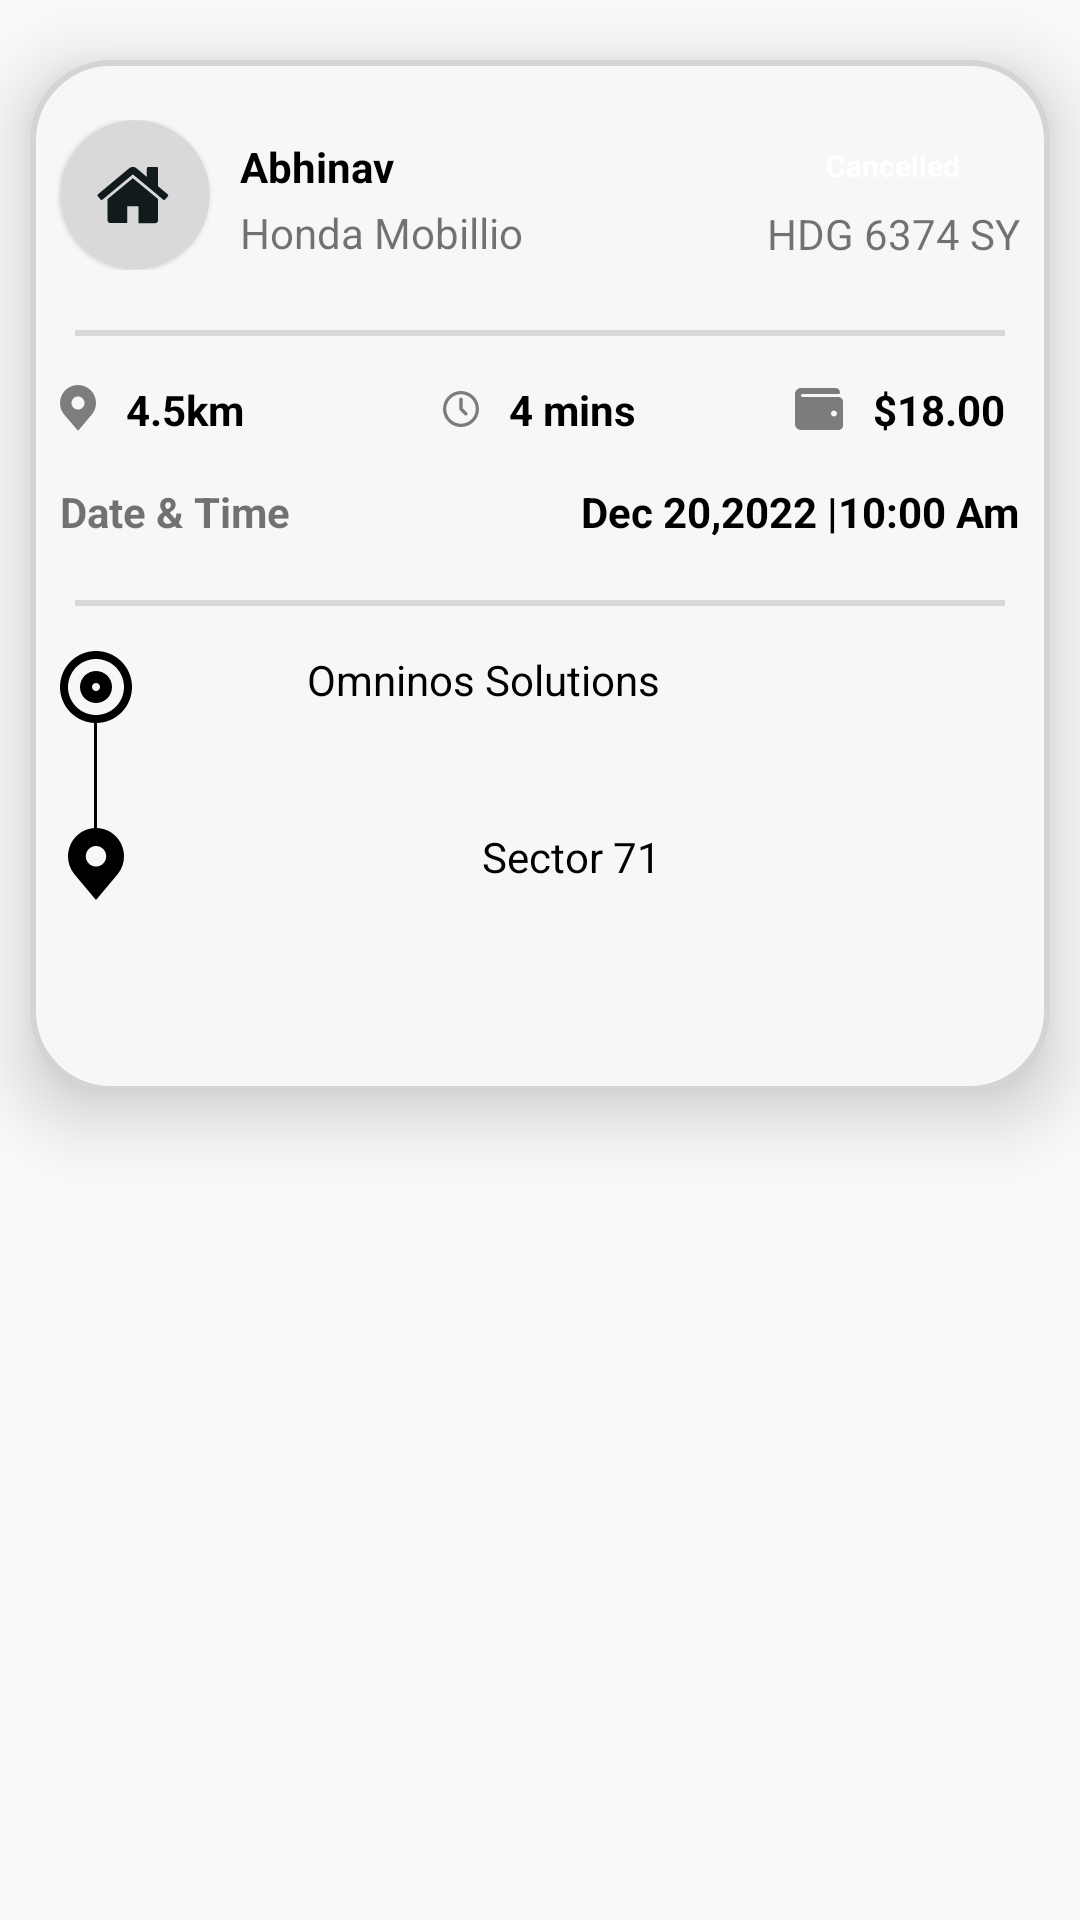

The Android layout XML behind this screen, and the referenced resources:
<!-- AndroidManifest.xml: application theme Theme.FyrFlyUser -->
<!-- res/layout/fragment_cancelled_booking.xml -->
<?xml version="1.0" encoding="utf-8"?>
<RelativeLayout xmlns:android="http://schemas.android.com/apk/res/android"
    xmlns:tools="http://schemas.android.com/tools"
    android:layout_width="match_parent"
    android:layout_height="match_parent"
    xmlns:app="http://schemas.android.com/apk/res-auto"
    tools:context=".fragments.navigationDrawerScreens.MyBooking.CancelledBookingFragment">

    <RelativeLayout
        android:id="@+id/rel2"
        android:layout_width="match_parent"
        android:layout_height="wrap_content"
        android:background="@drawable/bg_newdesign"
        android:elevation="15dp"
        android:layout_marginHorizontal="10dp"
        android:layout_marginTop="20dp">

        <RelativeLayout
            android:id="@+id/rel1"
            android:layout_width="match_parent"
            android:layout_height="wrap_content"
            android:layout_marginTop="20dp">
            <com.google.android.material.card.MaterialCardView
                android:id="@+id/img1"
                android:layout_width="50dp"
                android:layout_height="50dp"
                android:layout_marginStart="10dp"
                app:cardCornerRadius="500dp">

                <ImageView
                    android:layout_width="match_parent"
                    android:layout_height="match_parent"
                    android:scaleType="centerCrop"
                    android:src="@drawable/home_icon" />

            </com.google.android.material.card.MaterialCardView>


            <LinearLayout
                android:layout_width="wrap_content"
                android:layout_height="wrap_content"
                android:weightSum="2"
                android:layout_toRightOf="@id/img1"
                android:layout_centerVertical="true"
                android:layout_marginStart="10dp"
                android:orientation="vertical">

                <TextView
                    android:layout_width="wrap_content"
                    android:layout_height="wrap_content"
                    android:text="Abhinav"
                    android:textStyle="bold"
                    android:layout_marginVertical="3dp"
                    android:textColor="@color/black"

                    android:layout_weight="1"/>
                <TextView
                    android:layout_width="wrap_content"
                    android:layout_height="wrap_content"
                    android:text="Honda Mobillio"
                    android:layout_weight="1"/>

            </LinearLayout>


            <LinearLayout
                android:layout_width="wrap_content"
                android:layout_height="wrap_content"
                android:weightSum="2"
                android:layout_alignParentEnd="true"
                android:layout_centerVertical="true"
                android:layout_marginEnd="10dp"
                android:orientation="vertical">

                <TextView
                    android:layout_width="70dp"
                    android:layout_height="20dp"
                    android:text="Cancelled"
                    android:textStyle="bold"

                    android:textAlignment="center"
                    android:background="@drawable/bg_box"
                    android:backgroundTint="@color/app_color"
                    android:layout_marginVertical="3dp"
                    android:textColor="@color/white"
                    android:gravity="center_vertical"
                    android:textSize="10sp"
                    android:layout_gravity="center"
                    android:layout_weight="1"
                    tools:ignore="RtlCompat" />
                <TextView
                    android:layout_width="wrap_content"
                    android:layout_height="wrap_content"
                    android:text="HDG 6374 SY"
                    android:layout_weight="1"/>

            </LinearLayout>


        </RelativeLayout>


        <View
            android:id="@+id/view1"
            android:layout_width="match_parent"
            android:layout_height="2dp"
            android:background="#D9D9D9"
            android:layout_below="@id/rel1"
            android:layout_marginTop="20dp"
            android:layout_marginHorizontal="15dp"/>

        <RelativeLayout
            android:id="@+id/rel3"
            android:layout_width="match_parent"
            android:layout_height="wrap_content"
            android:layout_marginTop="15dp"
            android:layout_below="@id/view1"
            android:layout_marginHorizontal="10dp">
            <TextView
                android:layout_width="wrap_content"
                android:layout_height="wrap_content"
                android:text="4.5km"
                android:drawableStart="@drawable/location"
                android:drawablePadding="10dp"
                android:textColor="@color/black"
                android:textStyle="bold"/>
            <TextView
                android:layout_width="wrap_content"
                android:layout_height="wrap_content"
                android:text="4 mins"
                android:layout_centerHorizontal="true"
                android:drawableStart="@drawable/time_clock"
                android:drawablePadding="10dp"
                android:textColor="@color/black"
                android:textStyle="bold"/>
            <TextView
                android:layout_width="wrap_content"
                android:layout_height="wrap_content"
                android:text="$18.00"
                android:layout_alignParentEnd="true"
                android:layout_marginEnd="5dp"
                android:drawableStart="@drawable/vector__2_"
                android:textColor="@color/black"
                android:drawablePadding="10dp"
                android:textStyle="bold"/>

        </RelativeLayout>

        <RelativeLayout
            android:id="@+id/rel4"
            android:layout_width="match_parent"
            android:layout_height="wrap_content"
            android:layout_marginTop="15dp"
            android:layout_marginHorizontal="10dp"
            android:layout_below="@id/rel3">

            <TextView
                android:layout_width="wrap_content"
                android:layout_height="wrap_content"
                android:text="Date &amp; Time"
                android:textStyle="bold"/>


            <TextView
                android:layout_width="wrap_content"
                android:layout_height="wrap_content"
                android:text="Dec 20,2022 |"
                android:layout_toLeftOf="@id/time"
                android:textColor="@color/black"
                android:textStyle="bold"/>
            <TextView
                android:id="@+id/time"
                android:layout_width="wrap_content"
                android:layout_height="wrap_content"
                android:text="10:00 Am"
                android:layout_alignParentEnd="true"
                android:textColor="@color/black"
                android:textStyle="bold"/>

        </RelativeLayout>
        <View
            android:id="@+id/view4"
            android:layout_width="match_parent"
            android:layout_height="2dp"
            android:background="#D9D9D9"
            android:layout_below="@id/rel4"
            android:layout_marginTop="20dp"
            android:layout_marginHorizontal="15dp"/>

        <RelativeLayout
            android:id="@+id/rel5"
            android:layout_width="200dp"
            android:layout_height="wrap_content"
            android:layout_below="@id/view4"
            android:layout_marginHorizontal="10dp"
            android:paddingBottom="30dp"
            android:layout_marginTop="15dp">

            <LinearLayout
                android:id="@+id/ll1"
                android:layout_width="match_parent"
                android:layout_height="wrap_content"
                android:weightSum="2"
                android:orientation="horizontal">
                <ImageView
                    android:layout_width="24dp"
                    android:layout_height="24dp"
                    android:src="@drawable/circle_view"/>
                <TextView
                    android:layout_width="match_parent"
                    android:layout_height="wrap_content"
                    android:text="Omninos Solutions"
                    android:gravity="end"
                    android:textColor="@color/black" />
            </LinearLayout>

            <RelativeLayout
                android:id="@+id/view2"
                android:layout_width="24dp"
                android:layout_height="35dp"
                android:layout_below="@id/ll1">
                <View
                    android:layout_width="1dp"
                    android:layout_height="match_parent"
                    android:layout_centerHorizontal="true"
                    android:background="@drawable/view_bg"/>


            </RelativeLayout>
            <LinearLayout
                android:id="@+id/ll2"
                android:layout_width="match_parent"
                android:layout_height="wrap_content"
                android:weightSum="2"
                android:layout_below="@id/view2"
                android:orientation="horizontal">
                <ImageView
                    android:layout_width="24dp"
                    android:layout_height="24dp"
                    android:src="@drawable/loction_main"/>
                <TextView
                    android:layout_width="match_parent"
                    android:layout_height="wrap_content"
                    android:text="Sector 71"
                    android:gravity="end"
                    android:textColor="@color/black" />
            </LinearLayout>

        </RelativeLayout>



        <ImageView
            android:layout_width="24dp"
            android:layout_height="24dp"
            android:src="@drawable/arrow_down"
            android:layout_below="@id/rel5"
            android:layout_centerHorizontal="true"
            android:layout_marginVertical="5dp"
            app:tint="@color/black"
            android:rotation="180"
            />


    </RelativeLayout>

    <androidx.recyclerview.widget.RecyclerView
        android:id="@+id/recyclars"
        android:layout_width="match_parent"
        android:layout_height="wrap_content"
        android:layout_below="@id/rel2"
        android:layout_marginHorizontal="10dp"
        android:layout_marginTop="14dp"
        app:layoutManager="androidx.recyclerview.widget.LinearLayoutManager"
        tools:listitem="@layout/cancelled">

    </androidx.recyclerview.widget.RecyclerView>

</RelativeLayout>
<!-- res/layout/cancelled.xml (included above) -->
<?xml version="1.0" encoding="utf-8"?>
<RelativeLayout xmlns:android="http://schemas.android.com/apk/res/android"
    xmlns:tools="http://schemas.android.com/tools"
    android:layout_width="match_parent"
    android:layout_height="wrap_content"
    xmlns:app="http://schemas.android.com/apk/res-auto">
    <RelativeLayout
        android:id="@+id/rel2"
        android:layout_width="match_parent"
        android:layout_height="130dp"
        android:background="@drawable/bg_newdesign"
        android:elevation="15dp"
        android:layout_marginVertical="10dp"
        android:layout_marginHorizontal="10dp">
        <RelativeLayout
            android:id="@+id/rel1"
            android:layout_width="match_parent"
            android:layout_height="wrap_content"

            android:layout_marginTop="20dp">
            <com.google.android.material.card.MaterialCardView
                android:id="@+id/img1"
                android:layout_width="50dp"
                android:layout_height="50dp"
                android:layout_marginStart="10dp"
                app:cardCornerRadius="500dp">

                <ImageView
                    android:layout_width="match_parent"
                    android:layout_height="match_parent"
                    android:scaleType="centerCrop"
                    android:src="@drawable/home_icon" />

            </com.google.android.material.card.MaterialCardView>


            <LinearLayout
                android:layout_width="wrap_content"
                android:layout_height="wrap_content"
                android:weightSum="2"
                android:layout_toRightOf="@id/img1"
                android:layout_centerVertical="true"
                android:layout_marginStart="10dp"
                android:orientation="vertical">

                <TextView
                    android:layout_width="wrap_content"
                    android:layout_height="wrap_content"
                    android:text="Abhinav"
                    android:textStyle="bold"
                    android:layout_marginVertical="3dp"
                    android:textColor="@color/black"

                    android:layout_weight="1"/>
                <TextView
                    android:layout_width="wrap_content"
                    android:layout_height="wrap_content"
                    android:text="Honda Mobillio"
                    android:layout_weight="1"/>

            </LinearLayout>


            <LinearLayout
                android:layout_width="wrap_content"
                android:layout_height="wrap_content"
                android:weightSum="2"
                android:layout_alignParentEnd="true"
                android:layout_centerVertical="true"
                android:layout_marginEnd="10dp"
                android:orientation="vertical">

                <TextView
                    android:layout_width="70dp"
                    android:layout_height="20dp"
                    android:text="Cancelled"
                    android:textStyle="bold"

                    android:textAlignment="center"
                    android:background="@drawable/bg_box"
                    android:backgroundTint="@color/app_color"
                    android:layout_marginVertical="3dp"
                    android:textColor="@color/white"
                    android:gravity="center_vertical"
                    android:textSize="10sp"
                    android:layout_gravity="center"
                    android:layout_weight="1"
                    tools:ignore="RtlCompat" />
                <TextView
                    android:layout_width="wrap_content"
                    android:layout_height="wrap_content"
                    android:text="HDG 6374 SY"
                    android:layout_weight="1"/>

            </LinearLayout>


        </RelativeLayout>

        <View
            android:layout_width="match_parent"
            android:layout_height="1dp"
            android:layout_below="@id/rel1"
            android:background="#D9D9D9"
            android:layout_marginTop="15dp"
            android:layout_marginHorizontal="20dp"/>
        <ImageView
            android:layout_width="24dp"
            android:layout_height="24dp"
            android:src="@drawable/arrow_down"
            android:layout_alignParentBottom="true"
            android:layout_centerHorizontal="true"
            android:layout_marginVertical="5dp"
            app:tint="@color/black"
            />

    </RelativeLayout>
</RelativeLayout>
<!-- resources referenced by this layout -->
<resources>
  <color name="app_color">#2A383B</color>
  <color name="black">#FF000000</color>
  <color name="white">#FFFFFFFF</color>
  <!-- drawable bg_newdesign (drawable) -->
  <?xml version="1.0" encoding="utf-8"?>
  <shape xmlns:android="http://schemas.android.com/apk/res/android" android:shape="rectangle">
  
      <corners android:radius="26dp"/>
      <solid android:color="#F8F7F7"/>
      <stroke android:color="#D4D4D4"
          android:width="2dp"/>
  
  </shape>
  <!-- drawable vector__2_ (drawable) -->
  <vector xmlns:android="http://schemas.android.com/apk/res/android"
      android:width="16dp"
      android:height="14dp"
      android:viewportWidth="16"
      android:viewportHeight="14">
    <path
        android:pathData="M14.413,3H2.5C2.224,3 2,2.776 2,2.5C2,2.224 2.224,2 2.5,2H14.5C14.776,2 15,1.776 15,1.5C15,0.672 14.328,0 13.5,0H2C0.895,0 0,0.895 0,2V12C0,13.105 0.895,14 2,14H14.413C15.288,14 16,13.327 16,12.5V4.5C16,3.673 15.288,3 14.413,3ZM13,9.5C12.448,9.5 12,9.052 12,8.5C12,7.948 12.448,7.5 13,7.5C13.552,7.5 14,7.948 14,8.5C14,9.052 13.552,9.5 13,9.5Z"
        android:fillColor="#000000"
        android:fillAlpha="0.5"/>
  </vector>
  <!-- drawable view_bg (drawable) -->
  <?xml version="1.0" encoding="utf-8"?>
  <shape xmlns:android="http://schemas.android.com/apk/res/android" android:shape="rectangle">
      <solid android:color="@color/black"/>
      <stroke android:color="@color/black" android:dashGap="2dp" android:dashWidth="1dp"/>
  
  </shape>
  <style name="Theme.FyrFlyUser" parent="Theme.MaterialComponents.DayNight.NoActionBar.Bridge">
  
          
          <item name="colorPrimary">@color/purple_500</item>
          <item name="colorPrimaryVariant">@color/purple_700</item>
          <item name="colorOnPrimary">@color/white</item>
          
          <item name="colorSecondary">@color/teal_200</item>
          <item name="colorSecondaryVariant">@color/teal_700</item>
          <item name="colorOnSecondary">@color/black</item>
          
          <item name="android:statusBarColor">@color/app_color</item>
          <item name="bottomSheetDialogTheme">@style/CustomBottomSheetDialog</item>
          <item name="android:windowDisablePreview">true</item>
          <item name="android:windowIsTranslucent">true</item>
  
          
      </style>
  <color name="purple_500">#FF6200EE</color>
  <color name="purple_700">#FF3700B3</color>
  <color name="teal_200">#FF03DAC5</color>
  <color name="teal_700">#FF018786</color>
  <style name="CustomBottomSheetDialog" parent="@style/ThemeOverlay.MaterialComponents.BottomSheetDialog">
          <item name="bottomSheetStyle">@style/CustomBottomSheet</item>
      </style>
  <style name="CustomBottomSheet" parent="Widget.MaterialComponents.BottomSheet">
          <item name="shapeAppearanceOverlay">@style/CustomShapeAppearanceBottomSheetDialog</item>
      </style>
  <style name="CustomShapeAppearanceBottomSheetDialog" parent="">
          <item name="cornerFamily">rounded</item>
          <item name="cornerSizeTopRight">25dp</item>
          <item name="cornerSizeTopLeft">25dp</item>
          <item name="cornerSizeBottomRight">0dp</item>
          <item name="cornerSizeBottomLeft">0dp</item>
          <item name="backgroundColor">@color/app_color</item>
          <item name="backgroundTint">@color/app_color</item>
          <item name="backgroundTintMode">@color/app_color</item>
  
      </style>
</resources>
